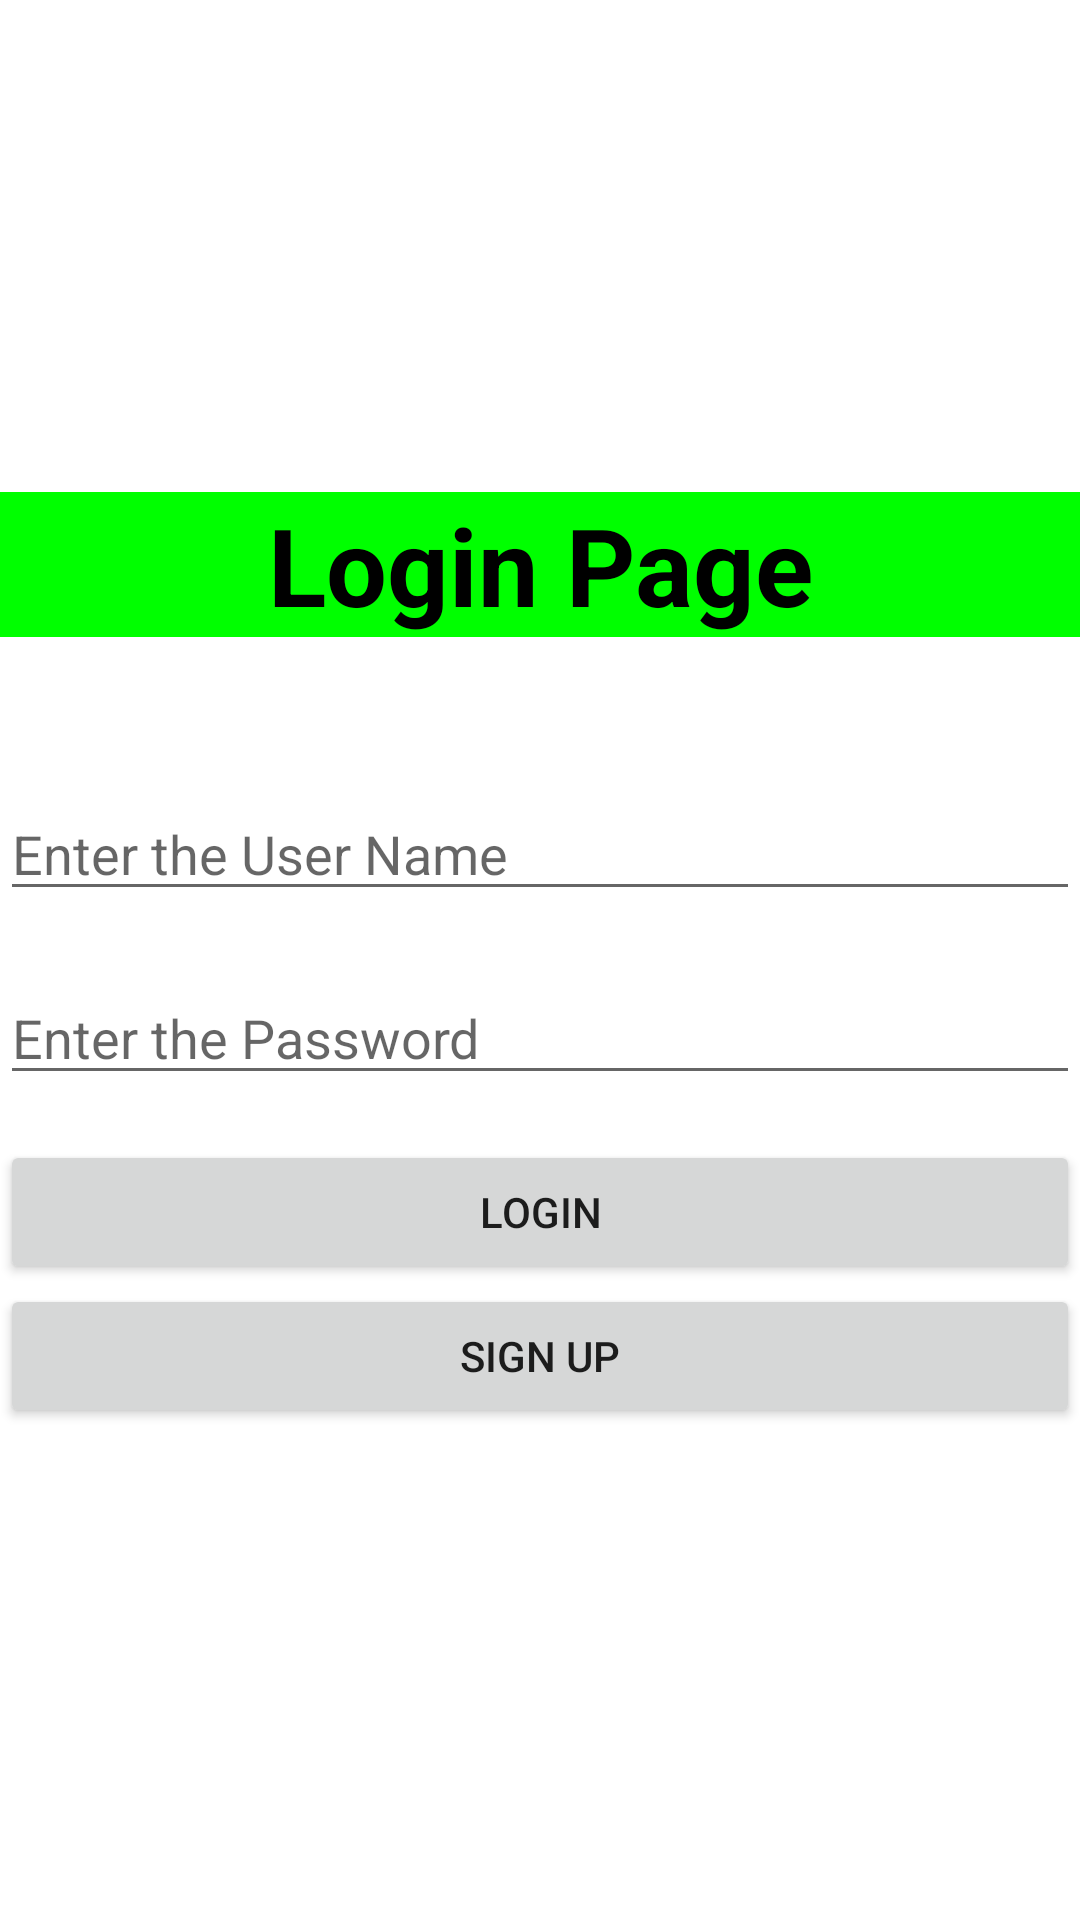

Layout XML and referenced resources for this Android screen:
<!-- AndroidManifest.xml: application theme Theme.EIntentDemo -->
<!-- res/layout/activity_login_page.xml -->
<?xml version="1.0" encoding="utf-8"?>
<LinearLayout xmlns:android="http://schemas.android.com/apk/res/android"
    xmlns:app="http://schemas.android.com/apk/res-auto"
    xmlns:tools="http://schemas.android.com/tools"
    android:layout_width="match_parent"
    android:layout_height="match_parent"
    android:layout_marginBottom="100dp"
    android:gravity="center_vertical"
    android:orientation="vertical"
    tools:context=".LoginPage">

    <TextView
        android:id="@+id/textView"
        android:layout_width="match_parent"
        android:layout_height="wrap_content"
        android:background="#00ff00"
        android:gravity="center_horizontal"
        android:text="Login Page"
        android:textColor="#000000"
        android:textSize="36sp"
        android:textStyle="bold" />

    <EditText
        android:id="@+id/un"
        android:layout_width="match_parent"
        android:layout_height="wrap_content"
        android:layout_marginTop="50dp"
        android:ems="10"
        android:hint="Enter the User Name"
        android:inputType="textPersonName" />

    <EditText
        android:id="@+id/pwd"
        android:layout_width="match_parent"
        android:layout_height="wrap_content"
        android:layout_marginTop="20dp"
        android:ems="10"
        android:hint="Enter the Password"
        android:inputType="textPassword" />

    <Button
        android:id="@+id/lgn"
        android:layout_width="match_parent"
        android:layout_height="wrap_content"
        android:layout_marginTop="15dp"
        android:text="Login" />

    <Button
        android:id="@+id/su"
        android:layout_width="match_parent"
        android:layout_height="wrap_content"
        android:text="Sign Up" />

</LinearLayout>
<!-- resources referenced by this layout -->
<resources>
  <style name="Theme.EIntentDemo" parent="Theme.MaterialComponents.DayNight.DarkActionBar">
          
          <item name="colorPrimary">@color/purple_500</item>
          <item name="colorPrimaryVariant">@color/purple_700</item>
          <item name="colorOnPrimary">@color/white</item>
          
          <item name="colorSecondary">@color/teal_200</item>
          <item name="colorSecondaryVariant">@color/teal_700</item>
          <item name="colorOnSecondary">@color/black</item>
          
          <item name="android:statusBarColor" tools:targetApi="l">?attr/colorPrimaryVariant</item>
          
      </style>
  <!-- not gathered from this repository: default colours our renderer supplied (Android Studio template values) -->
  <color name="purple_500">#FF6200EE</color>
  <color name="purple_700">#FF3700B3</color>
  <color name="teal_200">#FF03DAC5</color>
  <color name="teal_700">#FF018786</color>
  <color name="black">#FF000000</color>
  <color name="white">#FFFFFFFF</color>
</resources>
